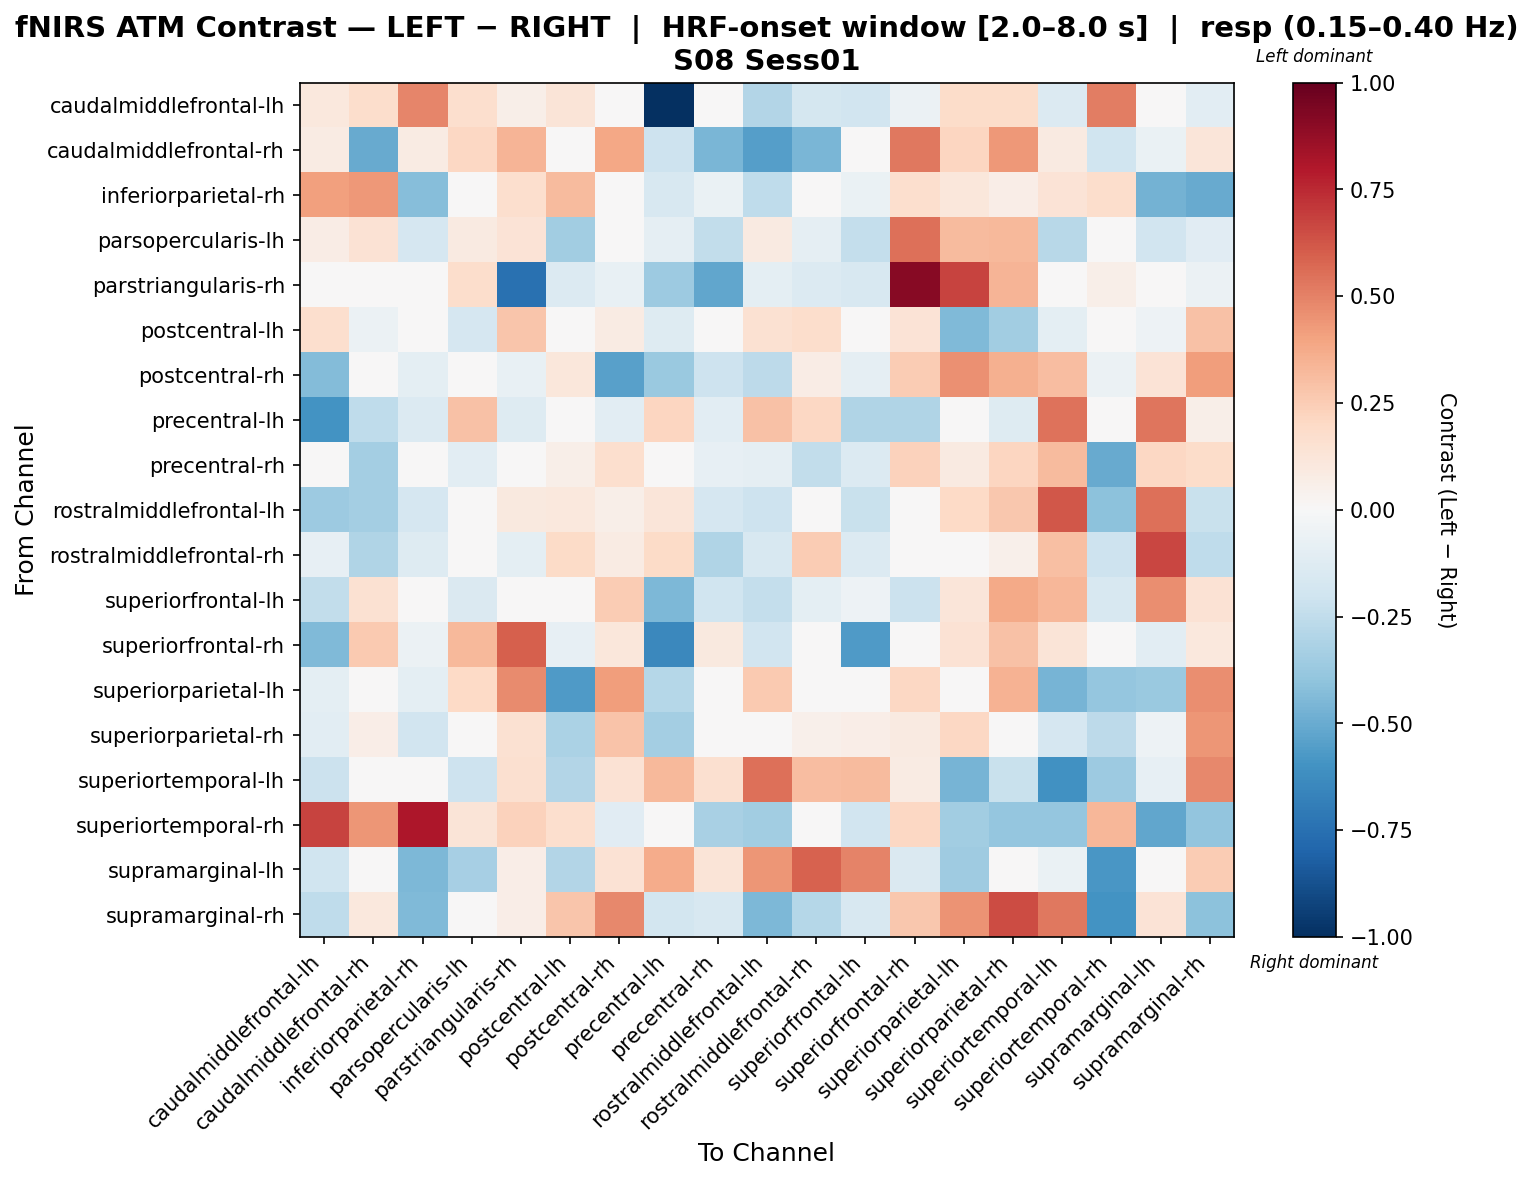

The file beside this chart, header and first rows:
, caudalmiddlefrontal-lh, caudalmiddlefrontal-rh, inferiorparietal-rh, parsopercularis-lh, parstriangularis-rh, postcentral-lh, postcentral-rh, precentral-lh, precentral-rh, rostralmiddlefrontal-lh, rostralmiddlefrontal-rh, superiorfrontal-lh, superiorfrontal-rh, superiorparietal-lh, superiorparietal-rh, superiortemporal-lh, superiortemporal-rh, supramarginal-lh, supramarginal-rh
caudalmiddlefrontal-lh, 0.1045, 0.1783, 0.4883, 0.1685, 0.05518, 0.1316, -0.02101, -1.0, 0.0123, -0.2931, -0.1735, -0.1913, -0.05614, 0.1812, 0.1841, -0.1371, 0.509, -0.03793, -0.103
caudalmiddlefrontal-rh, 0.07846, -0.5013, 0.08166, 0.205, 0.3363, -0.04889, 0.385, -0.2077, -0.4551, -0.5531, -0.4599, 0.01785, 0.525, 0.2182, 0.4373, 0.08804, -0.2008, -0.07004, 0.124
inferiorparietal-rh, 0.4125, 0.4307, -0.426, 0.01282, 0.1713, 0.3143, -0.03425, -0.1596, -0.06368, -0.2536, -0.02084, -0.06303, 0.1686, 0.1147, 0.06548, 0.1336, 0.1733, -0.4724, -0.5038
parsopercularis-lh, 0.07805, 0.1446, -0.166, 0.09223, 0.137, -0.3481, 0.01366, -0.09193, -0.2468, 0.0885, -0.08772, -0.2412, 0.5475, 0.3149, 0.3264, -0.2801, 0.02092, -0.1914, -0.1107
parstriangularis-rh, 0.0278, 0.03872, 0.0007162, 0.1775, -0.7476, -0.1374, -0.07478, -0.3598, -0.5231, -0.09825, -0.1358, -0.1632, 0.9096, 0.674, 0.3385, 0.02336, 0.05959, 0.04469, -0.05472
postcentral-lh, 0.1709, -0.0559, 0.04309, -0.1699, 0.2802, -0.01597, 0.08214, -0.128, 0.04212, 0.1551, 0.1765, -0.027, 0.1328, -0.4408, -0.3488, -0.09695, -0.04089, -0.05018, 0.2914
postcentral-rh, -0.4344, 0.02011, -0.09843, -0.003034, -0.07101, 0.1136, -0.5406, -0.3714, -0.2099, -0.2588, 0.07394, -0.09211, 0.255, 0.4532, 0.3562, 0.3097, -0.05884, 0.1384, 0.4184
precentral-lh, -0.5979, -0.2501, -0.1336, 0.2934, -0.1266, -0.0003446, -0.1034, 0.2126, -0.1089, 0.2931, 0.2069, -0.2996, -0.2978, -0.04112, -0.1321, 0.544, -0.0487, 0.5321, 0.05794
precentral-rh, 0.0411, -0.3407, 0.008787, -0.1092, -0.03965, 0.05498, 0.168, 0.03932, -0.07958, -0.09272, -0.2445, -0.1394, 0.2301, 0.08695, 0.2144, 0.3194, -0.5063, 0.2046, 0.1843
rostralmiddlefrontal-lh, -0.3597, -0.3373, -0.1659, 0.03055, 0.1002, 0.109, 0.05659, 0.1229, -0.1667, -0.2075, 0.02519, -0.224, 0.003852, 0.202, 0.27, 0.6228, -0.4093, 0.5473, -0.22
rostralmiddlefrontal-rh, -0.08417, -0.3035, -0.1316, -0.04739, -0.09478, 0.1897, 0.08329, 0.1899, -0.2991, -0.1585, 0.2513, -0.1358, 0.0, -0.01759, 0.05349, 0.2978, -0.2095, 0.6706, -0.2543
superiorfrontal-lh, -0.2471, 0.151, 0.03034, -0.1407, -0.02158, -0.0464, 0.2551, -0.4478, -0.1972, -0.241, -0.09609, -0.0524, -0.2183, 0.1178, 0.3805, 0.3313, -0.1637, 0.4617, 0.1444
superiorfrontal-rh, -0.4445, 0.2584, -0.06067, 0.3232, 0.5991, -0.07854, 0.1145, -0.646, 0.09506, -0.1912, -0.03239, -0.5667, 0.04527, 0.1411, 0.293, 0.1272, 0.01669, -0.102, 0.1083
superiorparietal-lh, -0.09776, -0.01741, -0.09857, 0.2019, 0.4731, -0.5692, 0.4203, -0.2823, -0.0475, 0.2603, 0.01846, -0.02714, 0.2074, -0.0212, 0.3451, -0.4684, -0.388, -0.3719, 0.4628
superiorparietal-rh, -0.1091, 0.06707, -0.1896, 0.02374, 0.1487, -0.3169, 0.2826, -0.338, 0.02294, 0.01823, 0.05068, 0.06597, 0.08764, 0.21, 0.008266, -0.1655, -0.258, -0.05271, 0.4439
superiortemporal-lh, -0.2121, -0.02936, -0.04804, -0.2062, 0.1576, -0.2953, 0.1479, 0.3264, 0.1583, 0.5501, 0.3072, 0.3141, 0.08427, -0.4643, -0.2211, -0.606, -0.3603, -0.08545, 0.4824
superiortemporal-rh, 0.6774, 0.4449, 0.8053, 0.1293, 0.2328, 0.1677, -0.1144, 0.0, -0.3242, -0.3481, 0.02016, -0.1923, 0.2069, -0.3492, -0.3894, -0.388, 0.3356, -0.5232, -0.3912
supramarginal-lh, -0.1961, -0.01663, -0.4455, -0.3309, 0.06928, -0.2904, 0.1466, 0.3733, 0.1294, 0.4377, 0.5917, 0.4958, -0.1424, -0.3585, -0.01937, -0.06838, -0.5808, -0.04773, 0.2529
supramarginal-rh, -0.2551, 0.1026, -0.4451, -0.01707, 0.06496, 0.2761, 0.4815, -0.1819, -0.1592, -0.447, -0.2829, -0.161, 0.2721, 0.4453, 0.6547, 0.5242, -0.5943, 0.1359, -0.4139
